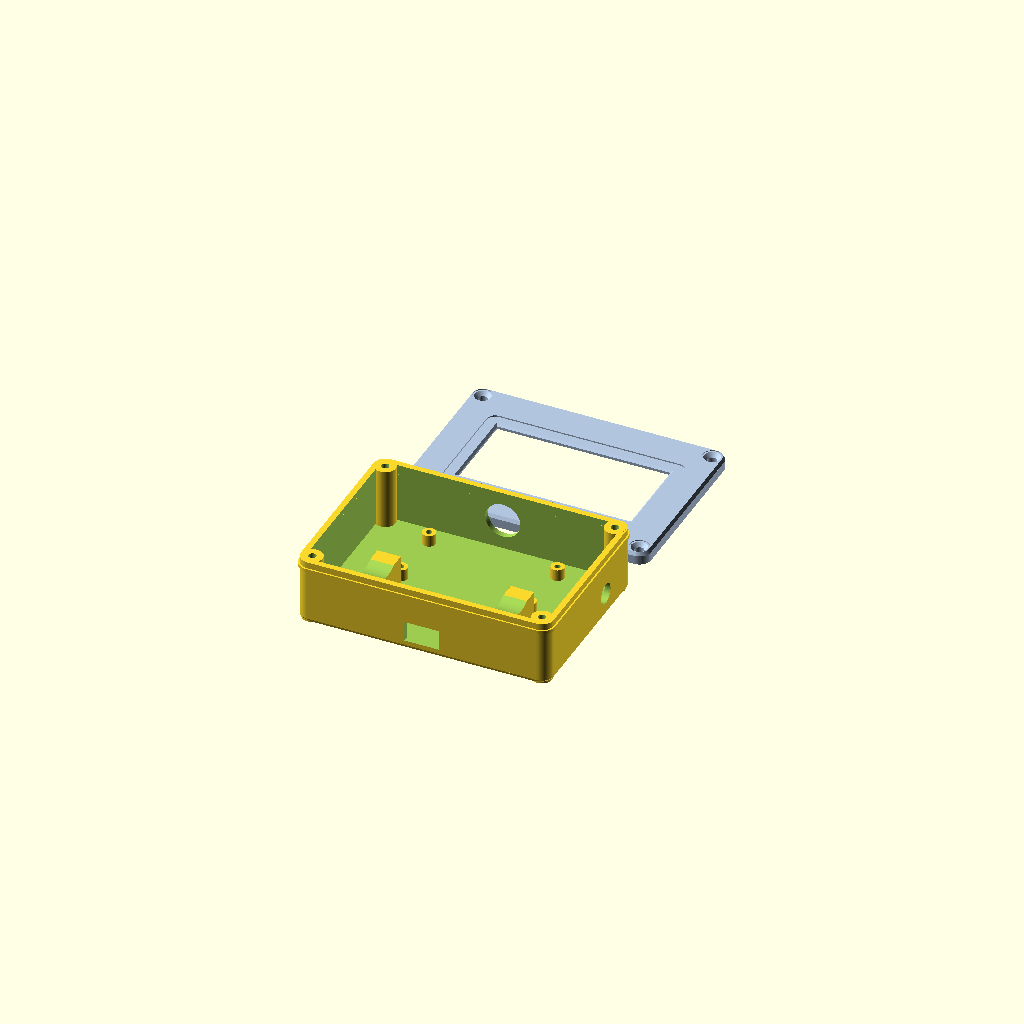
Cell 1: rendered with the file's own defaults.
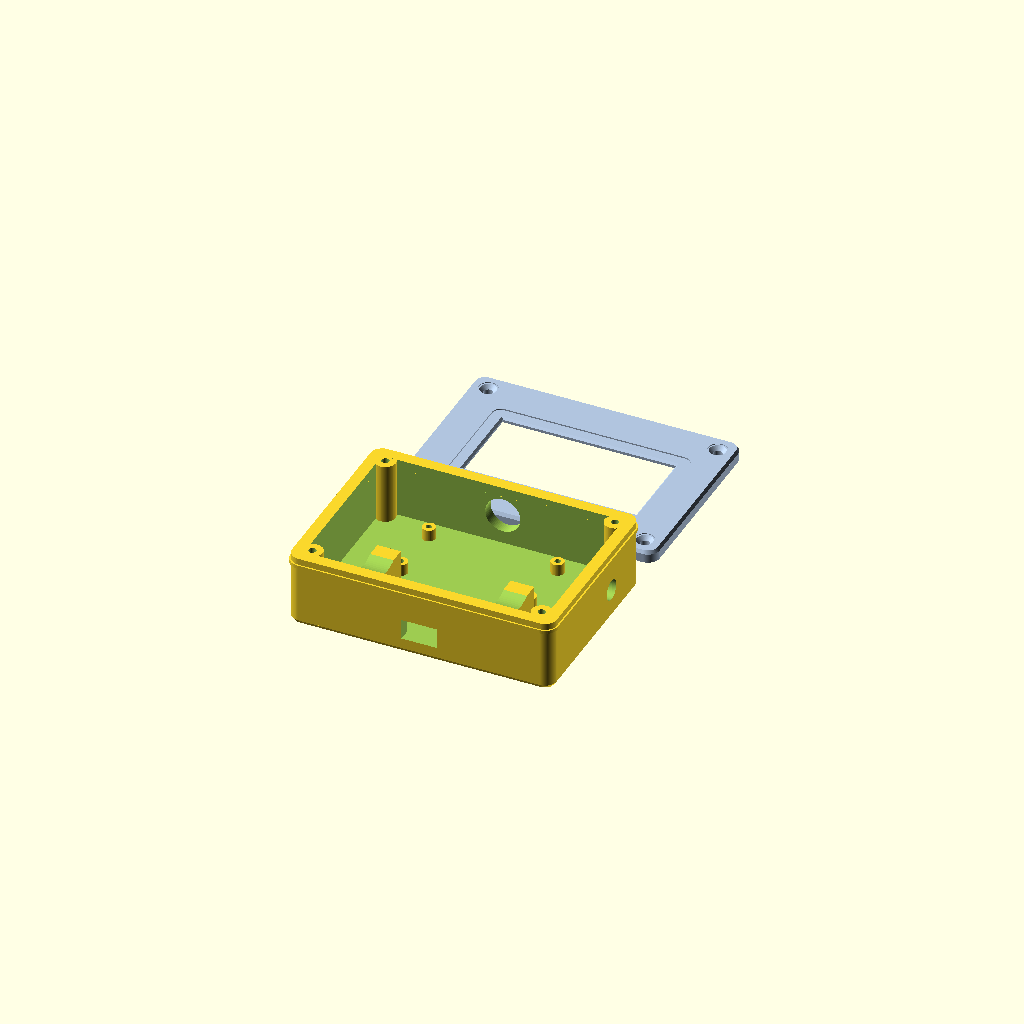
Cell 2: the same model with wall = 4.
All cells are drawn from one camera (rotation 55°, 0°, 25°, orthographic, colour scheme Cornfield), so only the parameter changes between them.
OpenSCAD source file enclosure/epaper-case.scad:
// ============================================================================
//  ESP32 e-paper weather display — refined parametric enclosure
//  Three Oak Woods · esp32-epaper-web
//
//  This edition preserves the original INTERNAL cavity, component locations,
//  port locations, standoffs, battery cradle, screw centres, and display pocket.
//  Only the exterior treatment has been redesigned.
//
//  New exterior treatment:
//    • softly beveled rear shell edge
//    • subtle wraparound accent band near the front seam
//    • tapered/chamfered faceplate perimeter
//    • shallow recessed display panel
//    • beveled display-window opening
//    • softened countersink surrounds
//
//  Units: millimetres.
// ============================================================================

part = "all";          // "all" | "shell" | "front"

/* [Global] */
wall   = 2.0;          // wall / floor thickness
// NOTE: cavity dimensions and all internal geometry remain based on this value.
tol    = 0.4;          // clearance for press-fits
fillet = 3.0;          // legacy/internal corner-radius basis
eps    = 0.1;          // tiny overlap to avoid coincident faces
$fn    = 72;

/* [Exterior styling] */
body_radius       = 4.0;   // larger, softer external corner radius
rear_bevel        = 1.4;   // depth of bevel around rear shell face
rear_inset        = 1.0;   // amount rear face steps inward on each side
accent_enable     = true;  // subtle wraparound band on shell
accent_outset     = 0.55;  // projection of accent band per side
accent_height     = 1.15;  // Z height of accent band
accent_from_front = 2.2;   // distance behind shell/front seam
front_chamfer     = 1.15;  // faceplate perimeter chamfer depth
front_inset       = 0.65;  // visible face inset per side
panel_recess      = 0.45;  // shallow display-surround recess
panel_margin_x    = 4.2;   // recess margin around visible window
panel_margin_y    = 4.0;
panel_radius      = 3.0;
window_bevel      = 0.75;  // bevel width around display opening
window_bevel_z    = 0.70;  // bevel depth
screw_dish_extra  = 0.5;   // soft circular relief around each countersink
screw_dish_depth  = 0.28;

/* [E-paper display module] */
disp_w  = 76.5;        // module outline width  (X)
disp_h  = 34.5;        // module outline height (Y)
disp_t  = 2.4;         // module thickness seated in the front pocket
win_w   = 59.2;        // visible active-area window width
win_h   = 29.3;        // visible active-area window height
win_dx  = -1.0;         // window offset from module centre (X)
win_dy  = 0.0;         // window offset from module centre (Y)
win_lip = 1.8;         // faceplate thickness around the window (retains module)

/* [ESP32 DevKit V1 (30-pin)] */
esp_l        = 52.0;   // PCB length (X)
esp_w        = 28.5;   // PCB width  (Y)
esp_h        = 13.0;   // height incl. headers (Z clearance)
esp_standoff = 4.0;   // standoff post height under the PCB
esp_post_d   = 4.5;    // standoff post diameter
esp_pin_d    = 2.0;    // self-tap pilot in the post

/* [18650 holder] */
batt_l  = 76.0;        // holder length incl. terminals (X)
batt_w  = 20.0;        // holder width (Y)
cell_d  = 18.7;        // bare cell diameter (for the cradle saddles)

/* [Charger module: IP5306 board or Adafruit PowerBoost 1000C] */
chg_l   = 40.0;        // board length
chg_w   = 25.0;        // board width

/* [Ports] */
usb_w   = 12.0;        // charge-port cutout width  (bottom wall)
usb_h   = 7.0;         // charge-port cutout height
sw_d    = 7.0;         // power-switch hole dia on a side wall (0 = omit)
btn_d   = 12.0;        // cycle-button hole dia on the TOP wall (0 = omit)

/* [Mounting] */
wall_mount = false;    // true = add 2 keyhole slots in the back wall
km_dx      = 28.0;     // keyhole spacing from centre (X)
km_y       = 0.0;      // keyhole height offset (Y) — nudge clear of components
stand_tilt = 15;       // easel lean-back angle for the `stand` part

/* [Corner screws] */
scr_d      = 2.6;      // self-tap shaft into the posts (M2.5/M3 self-tapping)
scr_clear  = 3.2;      // clearance hole through the front plate
scr_head   = 6.0;      // countersink dia
post_d     = 7.0;      // corner post diameter

// ---------------------------------------------------------------------------
//  Derived cavity / outer dimensions — unchanged from the original design
// ---------------------------------------------------------------------------
margin  = 3.0;
inner_x = max(batt_l, esp_l, disp_w, chg_l) + 2*margin;
inner_y = batt_w + esp_w + 3*margin;
inner_z = max(cell_d, esp_h) + 2;

out_x   = inner_x + 2*wall;
out_y   = inner_y + 2*wall;
shell_z = inner_z + wall;
front_t = win_lip + disp_t;

batt_cy = -inner_y/2 + batt_w/2 + margin;
esp_cy  =  inner_y/2 - esp_w/2  - margin;

px = inner_x/2 - 2;
py = inner_y/2 - 2;

// ---------------------------------------------------------------------------
//  Helpers
// ---------------------------------------------------------------------------
module rr2d(x, y, r) {
  // Rounded rectangle with predictable outside dimensions.
  offset(r) offset(-r) square([x, y], center=true);
}

module rbox(x, y, z, r) {
  linear_extrude(z) rr2d(x, y, r);
}

module hull_slice(x, y, r, z, h=0.12) {
  translate([0,0,z]) linear_extrude(h) rr2d(x, y, r);
}

// Shell exterior: smaller back face flows into the full mating footprint.
module sculpted_shell_outer() {
  union() {
    hull() {
      hull_slice(out_x - 2*rear_inset,
                 out_y - 2*rear_inset,
                 max(1.0, body_radius - rear_inset),
                 0);
      hull_slice(out_x, out_y, body_radius, rear_bevel);
    }
    translate([0,0,rear_bevel])
      rbox(out_x, out_y, shell_z - rear_bevel, body_radius);
  }
}

// Faceplate exterior: exact mating footprint on the inside, gently inset face.
module sculpted_front_outer() {
  union() {
    hull() {
      hull_slice(out_x - 2*front_inset,
                 out_y - 2*front_inset,
                 max(1.0, body_radius - front_inset),
                 0);
      hull_slice(out_x, out_y, body_radius, front_chamfer);
    }
    translate([0,0,front_chamfer])
      rbox(out_x, out_y, front_t - front_chamfer, body_radius);
  }
}

module accent_ring() {
  ring_z = shell_z - accent_from_front - accent_height;
  difference() {
    translate([0,0,ring_z])
      rbox(out_x + 2*accent_outset,
           out_y + 2*accent_outset,
           accent_height,
           body_radius + accent_outset);
    // Preserve the original cavity exactly.
    translate([0,0,ring_z-eps])
      rbox(inner_x, inner_y, accent_height + 2*eps,
           max(0.1, fillet-wall));
  }
}

module beveled_window_cut() {
  // Larger at the visible face, tapering to the exact original opening.
  translate([win_dx, win_dy, panel_recess-eps])
    linear_extrude(height=window_bevel_z + eps,
                   scale=[win_w/(win_w + 2*window_bevel),
                          win_h/(win_h + 2*window_bevel)])
      square([win_w + 2*window_bevel,
              win_h + 2*window_bevel], center=true);

  // Exact original visible-window dimensions through the remaining plate.
  translate([win_dx, win_dy, panel_recess + window_bevel_z-eps])
    linear_extrude(front_t + 2)
      square([win_w, win_h], center=true);
}

module display_panel_recess() {
  translate([win_dx, win_dy, -eps])
    linear_extrude(panel_recess + eps)
      rr2d(win_w + 2*panel_margin_x,
           win_h + 2*panel_margin_y,
           panel_radius);
}

module screw_face_relief() {
  for (sx=[-1,1], sy=[-1,1])
    translate([sx*px, sy*py, -eps])
      cylinder(d=scr_head + screw_dish_extra,
               h=screw_dish_depth + eps);
}

// Wall-mount keyhole: head hole + a slot the screw shank slides up into.
// Cut through the back wall. Head sits inside the cavity — keep km_y clear
// of the battery/ESP, or just use the `stand` part.
module keyhole() {
  union() {
    cylinder(d=8, h=wall*3, center=true);                               // head
    hull() { cylinder(d=4, h=wall*3, center=true);
             translate([0,8,0]) cylinder(d=4, h=wall*3, center=true); } // shank slot
  }
}

// Desk easel: the assembled case drops into a channel and leans back stand_tilt deg.
module stand() {
  case_z = shell_z + front_t;           // assembled depth held by the channel
  d      = stand_tilt + case_z + 22;    // foot depth on the desk
  rest_h = case_z + 16;
  lip_y  = 8 + case_z + 4;
  translate([-out_x/2, -d/2, 0]) {
    cube([out_x, d, wall*2]);                                  // foot
    translate([0, lip_y, 0]) cube([out_x, wall*2, 9]);         // front lip
    translate([0, 8, 0]) rotate([stand_tilt,0,0])              // angled back rest
      cube([out_x, wall*2, rest_h]);
  }
}

// ---------------------------------------------------------------------------
//  SHELL  (same cavity and internals; refined exterior only)
// ---------------------------------------------------------------------------
module shell() {
  union() {
    difference() {
      sculpted_shell_outer();

      // Original cavity, unchanged and open at the front (+Z).
      translate([0,0,wall])
        rbox(inner_x, inner_y, shell_z + 1,
             max(0.1, fillet-wall));

      // Original charge port.
      translate([0, -out_y/2, wall + usb_h/2 + 1])
        rotate([90,0,0]) cube([usb_w, usb_h, wall*4], center=true);

      // Original optional power-switch hole.
      if (sw_d > 0)
        translate([out_x/2, esp_cy, wall + esp_h/2])
          rotate([0,90,0]) cylinder(d=sw_d, h=wall*4, center=true);

      // Cycle-button hole on the top wall (+Y).
      if (btn_d > 0)
        translate([0, out_y/2, wall + inner_z*0.5])
          rotate([90,0,0]) cylinder(d=btn_d, h=wall*4, center=true);

      // Optional wall-mount keyholes in the back wall (z=0).
      if (wall_mount)
        for (sx=[-1,1]) translate([sx*km_dx, km_y, 0]) keyhole();
    }

    if (accent_enable) accent_ring();

    // Original corner posts, unchanged.
    for (sx=[-1,1], sy=[-1,1])
      translate([sx*px, sy*py, 0])
        difference() {
          cylinder(d=post_d, h=shell_z);
          translate([0,0,wall]) cylinder(d=scr_d, h=shell_z);
        }

    // Original 18650 cradle, unchanged.
    for (sx=[-1,1])
      translate([sx*batt_l*0.30, batt_cy, wall])
        difference() {
          translate([-4, -batt_w/2, -eps])
            cube([8, batt_w, cell_d*0.7 + eps]);
          translate([0, 0, cell_d*0.7 + cell_d/2 - 1])
            rotate([90,0,90])
              cylinder(d=cell_d+tol, h=20, center=true);
        }

    // Original ESP32 standoffs, unchanged.
    translate([0, esp_cy, wall])
      for (sx=[-1,1], sy=[-1,1])
        translate([sx*(esp_l/2 - 4), sy*(esp_w/2 - 4), -eps])
          difference() {
            cylinder(d=esp_post_d, h=esp_standoff + eps);
            cylinder(d=esp_pin_d,  h=esp_standoff + 2);
          }
  }
}

// ---------------------------------------------------------------------------
//  FRONT PLATE  (same pocket/window/screws; refined exterior only)
//  Visible face at z=0; inner face toward shell at z=front_t.
// ---------------------------------------------------------------------------
module front() {
  difference() {
    sculpted_front_outer();

    // New shallow visual surround, exterior side only.
    display_panel_recess();

    // Original active-area opening, now with a small entry bevel.
    beveled_window_cut();

    // Original module pocket, unchanged.
    translate([0, 0, win_lip])
      linear_extrude(disp_t + 1)
        square([disp_w+tol, disp_h+tol], center=true);

    // Soft face relief around the original countersinks.
    screw_face_relief();

    // Original screw holes and countersinks, unchanged.
    for (sx=[-1,1], sy=[-1,1])
      translate([sx*px, sy*py, 0]) {
        translate([0,0,-1]) cylinder(d=scr_clear, h=front_t + 2);
        cylinder(d1=scr_head, d2=scr_clear, h=1.6);
      }
  }
}

// ---------------------------------------------------------------------------
//  Output
// ---------------------------------------------------------------------------
if (part == "shell") shell();
else if (part == "front") front();
else if (part == "stand") stand();
else {
  shell();
  translate([0, out_y + 10, front_t])
    rotate([0,180,0])
      color("LightSteelBlue") front();
}
Customizer parameters (derived from the source; name, type, default, range or options):
part: string, default "all"
wall: number, default 2
tol: number, default 0.4
fillet: number, default 3
eps: number, default 0.1
body_radius: number, default 4
rear_bevel: number, default 1.4
rear_inset: number, default 1
accent_enable: bool, default true
accent_outset: number, default 0.55
accent_height: number, default 1.15
accent_from_front: number, default 2.2
front_chamfer: number, default 1.15
front_inset: number, default 0.65
panel_recess: number, default 0.45
panel_margin_x: number, default 4.2
panel_margin_y: number, default 4
panel_radius: number, default 3
window_bevel: number, default 0.75
window_bevel_z: number, default 0.7
screw_dish_extra: number, default 0.5
screw_dish_depth: number, default 0.28
disp_w: number, default 76.5
disp_h: number, default 34.5
disp_t: number, default 2.4
win_w: number, default 59.2
win_h: number, default 29.3
win_dx: number, default -1
win_dy: number, default 0
win_lip: number, default 1.8
esp_l: number, default 52
esp_w: number, default 28.5
esp_h: number, default 13
esp_standoff: number, default 4
esp_post_d: number, default 4.5
esp_pin_d: number, default 2
batt_l: number, default 76
batt_w: number, default 20
cell_d: number, default 18.7
chg_l: number, default 40
chg_w: number, default 25
usb_w: number, default 12
usb_h: number, default 7
sw_d: number, default 7
btn_d: number, default 12
wall_mount: bool, default false
km_dx: number, default 28
km_y: number, default 0
stand_tilt: number, default 15
scr_d: number, default 2.6
scr_clear: number, default 3.2
scr_head: number, default 6
post_d: number, default 7
margin: number, default 3
